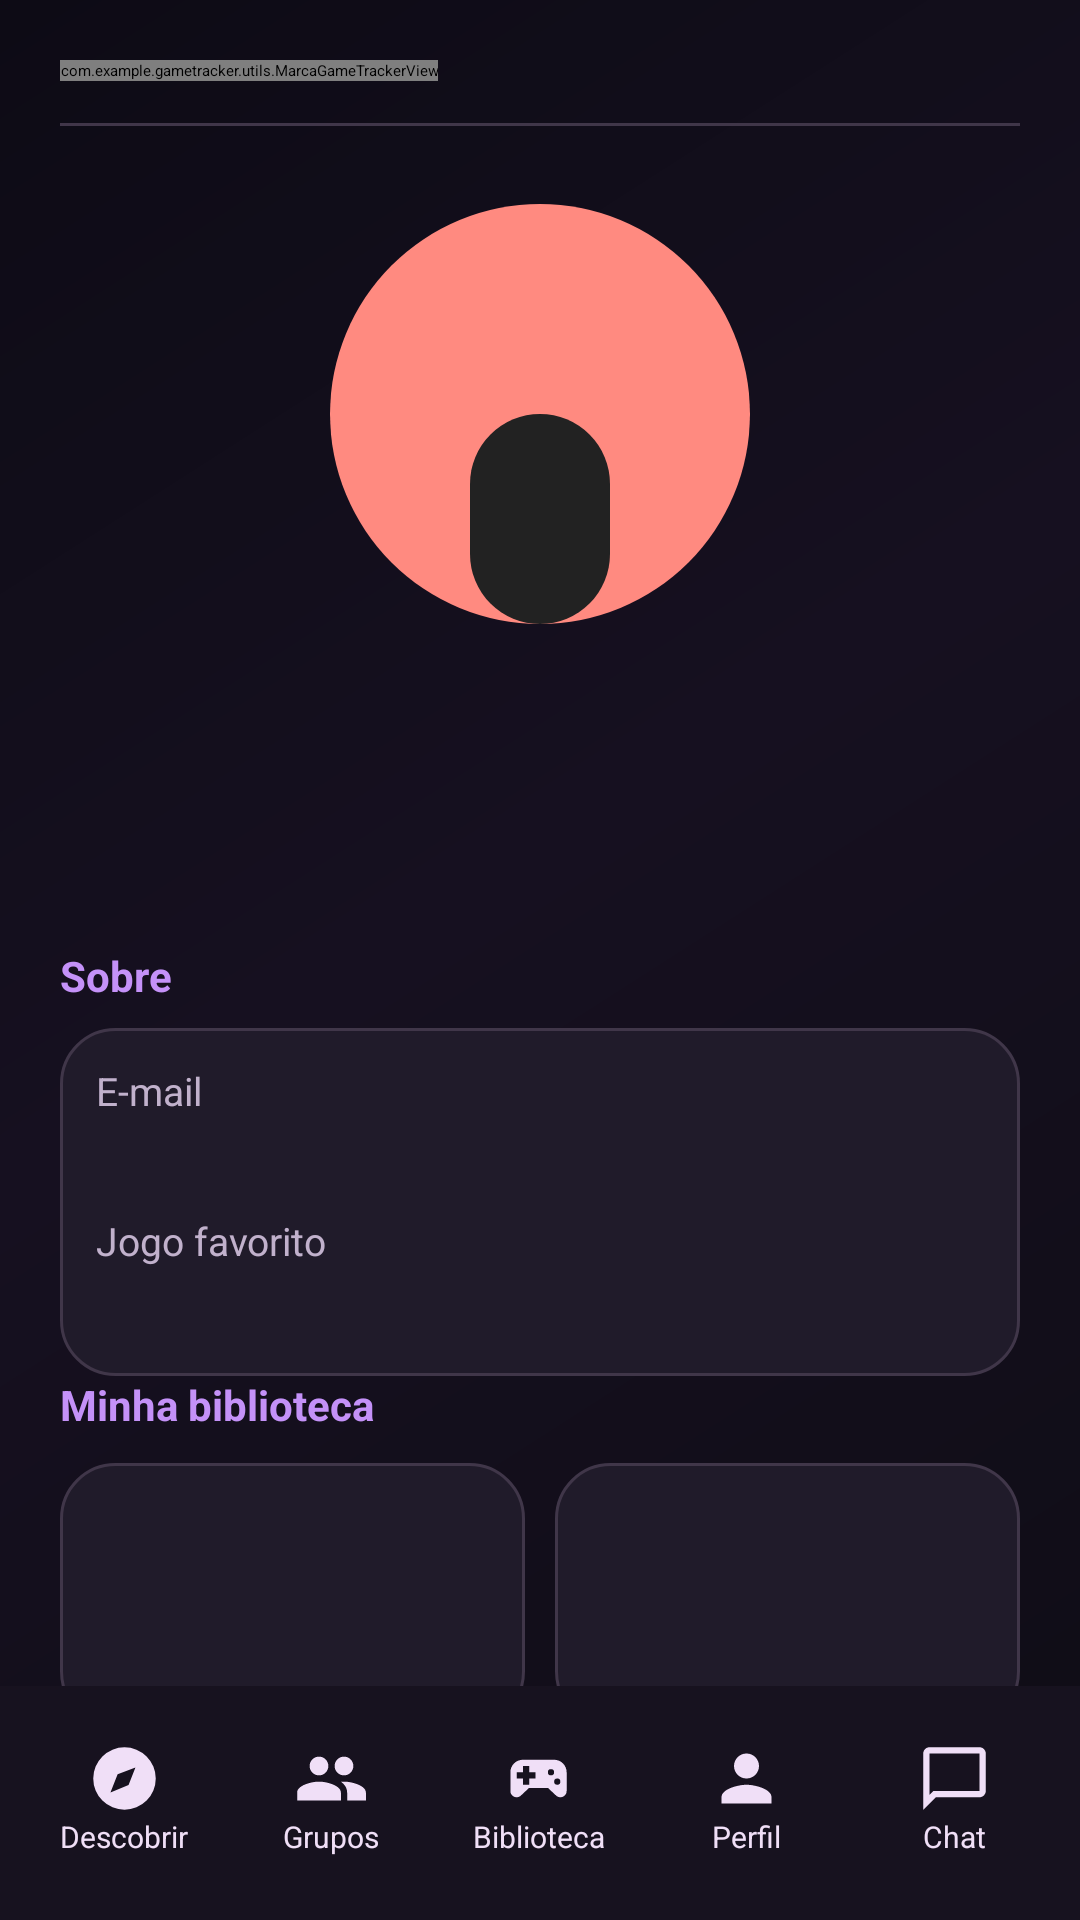

Here is an Android app screen rendered from its layout file. Give the layout XML and the strings, colors and styles it references.
<!-- AndroidManifest.xml: application theme Theme.GameTracker -->
<!-- res/layout/activity_perfil.xml -->
<?xml version='1.0' encoding='utf-8'?>
<LinearLayout xmlns:android="http://schemas.android.com/apk/res/android" xmlns:app="http://schemas.android.com/apk/res-auto" android:layout_width="match_parent" android:layout_height="match_parent" android:background="@drawable/bg_tela_gametracker" android:orientation="vertical">

    <ScrollView android:layout_width="match_parent" android:layout_height="0dp" android:layout_weight="1" android:background="@drawable/bg_tela_gametracker" android:fillViewport="true">

        <LinearLayout android:layout_width="match_parent" android:layout_height="wrap_content" android:orientation="vertical" android:padding="20dp">

            <include layout="@layout/gt_brand_header" />

            <LinearLayout android:layout_width="match_parent" android:layout_height="wrap_content" android:gravity="center" android:orientation="vertical" android:paddingTop="10dp" android:paddingBottom="6dp">

                <ImageView android:id="@+id/imagemAvatarPerfil" android:layout_width="140dp" android:layout_height="140dp" android:background="@drawable/bg_circle" android:scaleType="centerCrop" android:clipToOutline="true" android:contentDescription="Avatar" android:src="@drawable/avatar_1" />

                <TextView android:id="@+id/textoNomePerfil" android:layout_width="match_parent" android:layout_height="wrap_content" android:layout_marginTop="12dp" android:gravity="center" android:textColor="@color/texto" android:textSize="26sp" android:textStyle="bold" android:fontFamily="sans-serif-medium" />

                <TextView android:id="@+id/textoNicknamePerfil" android:layout_width="match_parent" android:layout_height="wrap_content" android:layout_marginTop="4dp" android:gravity="center" android:textColor="@color/texto_secundario" android:textSize="14sp" />

                <TextView android:id="@+id/textoBioPerfil" android:layout_width="280dp" android:layout_height="wrap_content" android:layout_marginTop="10dp" android:gravity="center" android:textColor="@color/texto_secundario" android:textSize="13sp" />
            </LinearLayout>

            <TextView android:layout_width="match_parent" android:layout_height="wrap_content" android:layout_marginTop="4dp" android:text="Sobre" android:textColor="@color/destaque" android:textSize="14sp" android:textStyle="bold" />

            <LinearLayout android:layout_width="match_parent" android:layout_height="wrap_content" android:background="@drawable/bg_card_jogo" android:orientation="vertical" android:padding="12dp" android:layout_marginTop="8dp">

                <TextView android:layout_width="match_parent" android:layout_height="wrap_content" android:text="E-mail" android:textColor="@color/texto_secundario" android:textSize="13sp" />

                <TextView android:id="@+id/textoEmailPerfil" android:layout_width="match_parent" android:layout_height="wrap_content" android:layout_marginTop="4dp" android:textColor="@color/texto" android:textSize="15sp" />

                <View android:layout_width="match_parent" android:layout_height="8dp" />

                <TextView android:layout_width="match_parent" android:layout_height="wrap_content" android:text="Jogo favorito" android:textColor="@color/texto_secundario" android:textSize="13sp" />

                <TextView android:id="@+id/textoJogoFavoritoPerfil" android:layout_width="match_parent" android:layout_height="wrap_content" android:layout_marginTop="4dp" android:textColor="@color/texto" android:textSize="15sp" />
            </LinearLayout>

            <TextView android:layout_width="match_parent" android:layout_height="wrap_content" android:layout_marginBottom="10dp" android:text="@string/perfil_minha_biblioteca" android:textColor="@color/destaque" android:textSize="14sp" android:textStyle="bold" />

            <LinearLayout android:layout_width="match_parent" android:layout_height="wrap_content" android:orientation="horizontal">

                <include layout="@layout/item_estatistica_perfil" android:id="@+id/cardTotalJogos" android:layout_width="0dp" android:layout_height="88dp" android:layout_weight="1" />

                <include layout="@layout/item_estatistica_perfil" android:id="@+id/cardJogando" android:layout_width="0dp" android:layout_height="88dp" android:layout_marginStart="10dp" android:layout_weight="1" />
            </LinearLayout>

            <LinearLayout android:layout_width="match_parent" android:layout_height="wrap_content" android:layout_marginTop="10dp" android:orientation="horizontal">

                <include layout="@layout/item_estatistica_perfil" android:id="@+id/cardPausados" android:layout_width="0dp" android:layout_height="88dp" android:layout_weight="1" />

                <include layout="@layout/item_estatistica_perfil" android:id="@+id/cardZerados" android:layout_width="0dp" android:layout_height="88dp" android:layout_marginStart="10dp" android:layout_weight="1" />
            </LinearLayout>

            <include layout="@layout/item_estatistica_perfil" android:id="@+id/cardQueroJogar" android:layout_width="match_parent" android:layout_height="76dp" android:layout_marginTop="10dp" />

            <TextView android:id="@+id/textoPerfilVazio" android:layout_width="match_parent" android:layout_height="wrap_content" android:layout_marginTop="14dp" android:background="@drawable/bg_card_jogo" android:gravity="center" android:padding="14dp" android:text="@string/perfil_biblioteca_vazia" android:textColor="@color/texto_secundario" android:visibility="gone" />

            <TextView android:layout_width="match_parent" android:layout_height="wrap_content" android:layout_marginTop="22dp" android:layout_marginBottom="10dp" android:text="@string/perfil_estatisticas" android:textColor="@color/destaque" android:textSize="14sp" android:textStyle="bold" />

            <LinearLayout android:layout_width="match_parent" android:layout_height="wrap_content" android:background="@drawable/bg_card_jogo" android:orientation="vertical" android:padding="16dp">

                <TextView android:layout_width="match_parent" android:layout_height="wrap_content" android:text="@string/perfil_total_horas" android:textColor="@color/texto_secundario" android:textSize="14sp" />

                <TextView android:id="@+id/textoTotalHoras" android:layout_width="match_parent" android:layout_height="wrap_content" android:layout_marginTop="4dp" android:textColor="@color/texto" android:textSize="23sp" android:textStyle="bold" />

                <TextView android:layout_width="match_parent" android:layout_height="wrap_content" android:layout_marginTop="16dp" android:text="@string/perfil_mais_jogado" android:textColor="@color/texto_secundario" android:textSize="14sp" />

                <TextView android:id="@+id/textoMaisJogado" android:layout_width="match_parent" android:layout_height="wrap_content" android:layout_marginTop="4dp" android:textColor="@color/texto" android:textSize="17sp" android:textStyle="bold" />

                <TextView android:id="@+id/textoProgressoMedio" android:layout_width="match_parent" android:layout_height="wrap_content" android:layout_marginTop="16dp" android:textColor="@color/texto_secundario" android:textSize="14sp" />

                <ProgressBar android:id="@+id/progressBarProgressoMedio" style="?android:attr/progressBarStyleHorizontal" android:layout_width="match_parent" android:layout_height="10dp" android:layout_marginTop="7dp" android:max="100" android:progress="0" android:progressBackgroundTint="@color/borda" android:progressTint="@color/destaque" />

                <TextView android:layout_width="match_parent" android:layout_height="wrap_content" android:layout_marginTop="16dp" android:text="@string/perfil_jogos_concluidos" android:textColor="@color/texto_secundario" android:textSize="14sp" />

                <TextView android:id="@+id/textoJogosConcluidos" android:layout_width="match_parent" android:layout_height="wrap_content" android:layout_marginTop="4dp" android:textColor="@color/texto" android:textSize="17sp" android:textStyle="bold" />
            </LinearLayout>

            <Button android:textColor="@color/black" android:id="@+id/buttonEditarPerfil" style="@style/BotaoPrincipal" android:layout_marginTop="18dp" android:text="@string/editar_perfil" android:textAllCaps="false" android:fontFamily="sans-serif-medium" />

            <Switch android:id="@+id/switchEfeitoCards" android:layout_width="match_parent" android:layout_height="wrap_content" android:layout_marginTop="16dp" android:text="Efeito de movimento nos cards" android:textColor="@color/texto" />

            <Button android:textColor="@color/black" android:id="@+id/buttonSairPerfil" style="@style/BotaoPrincipal" android:layout_marginTop="10dp" android:layout_marginBottom="12dp" android:text="@string/sair_da_conta" android:textAllCaps="false" android:fontFamily="sans-serif-medium" />
        </LinearLayout>
    </ScrollView>

    <include layout="@layout/bottom_navigation" />
</LinearLayout>
<!-- res/layout/gt_brand_header.xml (included above) -->
<?xml version="1.0" encoding="utf-8"?>
<LinearLayout xmlns:android="http://schemas.android.com/apk/res/android"
    android:layout_width="match_parent" android:layout_height="wrap_content"
    android:orientation="vertical" android:paddingBottom="16dp">
    <com.example.gametracker.utils.MarcaGameTrackerView android:layout_width="wrap_content" android:layout_height="wrap_content"
        android:text="GameTracker" android:textColor="@color/destaque"
        android:fontFamily="sans-serif-black" android:letterSpacing="-0.035"
        android:textSize="28sp" android:textStyle="bold"/>
    <View android:layout_width="match_parent" android:layout_height="1dp"
        android:layout_marginTop="14dp" android:background="@color/borda"/>
</LinearLayout>
<!-- res/layout/item_estatistica_perfil.xml (included above) -->
<?xml version="1.0" encoding="utf-8"?>
<LinearLayout xmlns:android="http://schemas.android.com/apk/res/android"
    android:layout_width="match_parent"
    android:layout_height="match_parent"
    android:background="@drawable/bg_card_jogo"
    android:gravity="center"
    android:orientation="vertical"
    android:padding="10dp">

    <TextView
        android:id="@+id/textoValorEstatistica"
        android:layout_width="match_parent"
        android:layout_height="wrap_content"
        android:gravity="center"
        android:textColor="@color/texto"
        android:textSize="22sp"
        android:textStyle="bold" />

    <TextView
        android:id="@+id/textoLabelEstatistica"
        android:layout_width="match_parent"
        android:layout_height="wrap_content"
        android:gravity="center"
        android:textColor="@color/texto_secundario"
        android:textSize="12sp" />
</LinearLayout>
<!-- res/layout/bottom_navigation.xml (included above) -->
<?xml version="1.0" encoding="utf-8"?>
<LinearLayout xmlns:android="http://schemas.android.com/apk/res/android" android:id="@+id/bottomNavigation"
    android:layout_width="match_parent" android:layout_height="78dp" android:background="@color/nav_fundo"
    android:gravity="center_vertical" android:orientation="horizontal" android:paddingStart="7dp"
    android:paddingEnd="7dp" android:paddingTop="7dp" android:paddingBottom="9dp" android:elevation="8dp">
    <LinearLayout android:id="@+id/navDescobrir" android:layout_width="0dp" android:layout_height="61dp" android:layout_weight="1" android:gravity="center" android:orientation="vertical" android:background="@drawable/bg_nav_inativo" android:layout_marginHorizontal="2dp" android:clickable="true" android:focusable="true">
        <ImageView android:layout_width="25dp" android:layout_height="25dp" android:src="@drawable/ic_gt_compass" android:tint="@color/nav_texto_inativo" android:contentDescription="Ícone de navegação"/>
        <TextView android:layout_width="wrap_content" android:layout_height="wrap_content" android:text="@string/nav_descobrir" android:textColor="@color/nav_texto_inativo" android:textSize="10sp" android:maxLines="1" android:ellipsize="end"/>
    </LinearLayout>
    <LinearLayout android:id="@+id/navGrupos" android:layout_width="0dp" android:layout_height="61dp" android:layout_weight="1" android:gravity="center" android:orientation="vertical" android:background="@drawable/bg_nav_inativo" android:layout_marginHorizontal="2dp" android:clickable="true" android:focusable="true">
        <ImageView android:layout_width="25dp" android:layout_height="25dp" android:src="@drawable/ic_gt_groups" android:tint="@color/nav_texto_inativo" android:contentDescription="Ícone de navegação"/>
        <TextView android:layout_width="wrap_content" android:layout_height="wrap_content" android:text="@string/nav_grupos" android:textColor="@color/nav_texto_inativo" android:textSize="10sp" android:maxLines="1" android:ellipsize="end"/>
    </LinearLayout>
    <LinearLayout android:id="@+id/navBiblioteca" android:layout_width="0dp" android:layout_height="61dp" android:layout_weight="1" android:gravity="center" android:orientation="vertical" android:background="@drawable/bg_nav_inativo" android:layout_marginHorizontal="2dp" android:clickable="true" android:focusable="true">
        <ImageView android:layout_width="25dp" android:layout_height="25dp" android:src="@drawable/ic_gt_gamepad" android:tint="@color/nav_texto_inativo" android:contentDescription="Ícone de navegação"/>
        <TextView android:layout_width="wrap_content" android:layout_height="wrap_content" android:text="@string/nav_biblioteca" android:textColor="@color/nav_texto_inativo" android:textSize="10sp" android:maxLines="1" android:ellipsize="end"/>
    </LinearLayout>
    <LinearLayout android:id="@+id/navPerfil" android:layout_width="0dp" android:layout_height="61dp" android:layout_weight="1" android:gravity="center" android:orientation="vertical" android:background="@drawable/bg_nav_inativo" android:layout_marginHorizontal="2dp" android:clickable="true" android:focusable="true">
        <ImageView android:layout_width="25dp" android:layout_height="25dp" android:src="@drawable/ic_gt_user" android:tint="@color/nav_texto_inativo" android:contentDescription="Ícone de navegação"/>
        <TextView android:layout_width="wrap_content" android:layout_height="wrap_content" android:text="@string/nav_perfil" android:textColor="@color/nav_texto_inativo" android:textSize="10sp" android:maxLines="1" android:ellipsize="end"/>
    </LinearLayout>
    <LinearLayout android:id="@+id/navChat" android:layout_width="0dp" android:layout_height="61dp" android:layout_weight="1" android:gravity="center" android:orientation="vertical" android:background="@drawable/bg_nav_inativo" android:layout_marginHorizontal="2dp" android:clickable="true" android:focusable="true">
        <ImageView android:layout_width="25dp" android:layout_height="25dp" android:src="@drawable/ic_gt_chat" android:tint="@color/nav_texto_inativo" android:contentDescription="Ícone de navegação"/>
        <TextView android:layout_width="wrap_content" android:layout_height="wrap_content" android:text="@string/nav_chat" android:textColor="@color/nav_texto_inativo" android:textSize="10sp" android:maxLines="1" android:ellipsize="end"/>
    </LinearLayout>
</LinearLayout>
<!-- resources referenced by this layout -->
<resources>
  <color name="black">#FF000000</color>
  <color name="borda">#FF403649</color>
  <color name="destaque">#FFC491F8</color>
  <color name="nav_fundo">#FF17121F</color>
  <color name="nav_texto_inativo">#FFF0DFF7</color>
  <color name="texto">#FFF8F1FC</color>
  <color name="texto_secundario">#FFC1B1CC</color>
  <!-- drawable bg_card_jogo (drawable) -->
  <?xml version="1.0" encoding="utf-8"?>
  <shape xmlns:android="http://schemas.android.com/apk/res/android"><solid android:color="@color/superficie"/><stroke android:width="1dp" android:color="@color/borda"/><corners android:radius="18dp"/></shape>
  <!-- drawable bg_circle (drawable) -->
  <?xml version="1.0" encoding="utf-8"?>
  <shape xmlns:android="http://schemas.android.com/apk/res/android" android:shape="oval">
      
      <size android:width="1dp" android:height="1dp" />
      <solid android:color="#00000000" />
  </shape>
  <!-- drawable bg_nav_inativo (drawable) -->
  <?xml version="1.0" encoding="utf-8"?>
  <ripple xmlns:android="http://schemas.android.com/apk/res/android" android:color="@color/ripple_light"><item><shape><solid android:color="#0017121F"/><corners android:radius="16dp"/></shape></item></ripple>
  <!-- drawable bg_tela_gametracker (drawable) -->
  <?xml version="1.0" encoding="utf-8"?>
  <shape xmlns:android="http://schemas.android.com/apk/res/android"><gradient android:angle="135" android:startColor="#100D17" android:centerColor="#161020" android:endColor="#0D0B15" /></shape>
  <!-- drawable ic_gt_chat (drawable) -->
  <?xml version="1.0" encoding="utf-8"?>
  <vector xmlns:android="http://schemas.android.com/apk/res/android" android:width="24dp" android:height="24dp" android:viewportWidth="24" android:viewportHeight="24"><path android:fillColor="#FFFFFFFF" android:pathData="M20,2H4C2.9,2 2,2.9 2,4v18l4,-4h14c1.1,0 2,-0.9 2,-2V4c0,-1.1 -0.9,-2 -2,-2zM20,16H5.2L4,17.2V4h16z" /></vector>
  <!-- drawable ic_gt_compass (drawable) -->
  <?xml version="1.0" encoding="utf-8"?>
  <vector xmlns:android="http://schemas.android.com/apk/res/android" android:width="24dp" android:height="24dp" android:viewportWidth="24" android:viewportHeight="24"><path android:fillColor="#FFFFFFFF" android:pathData="M12,2A10,10 0,1 0,12 22A10,10 0,1 0,12 2z M15.5,8.5l-2.2,5.6 -5.8,2.4 2.3,-5.9z" /></vector>
  <string name="editar_perfil">Editar perfil</string>
  <string name="nav_biblioteca">Biblioteca</string>
  <string name="nav_chat">Chat</string>
  <string name="nav_descobrir">Descobrir</string>
  <string name="nav_grupos">Grupos</string>
  <string name="nav_perfil">Perfil</string>
  <string name="perfil_biblioteca_vazia">Adicione jogos à sua biblioteca para visualizar suas estatísticas.</string>
  <string name="perfil_estatisticas">📊 ESTATÍSTICAS</string>
  <string name="perfil_jogos_concluidos">🏆 Jogos concluídos</string>
  <string name="perfil_mais_jogado">🎮 Mais jogado</string>
  <string name="perfil_minha_biblioteca">Minha biblioteca</string>
  <string name="perfil_total_horas">⏱️ Total jogado</string>
  <string name="sair_da_conta">Sair da conta</string>
  <style name="Theme.GameTracker" parent="Base.Theme.GameTracker" />
  <color name="superficie">#FF201B2A</color>
  <color name="ripple_light">#33FFFFFF</color>
  <!-- drawable bg_botao_principal (drawable) -->
  <?xml version="1.0" encoding="utf-8"?>
  <ripple xmlns:android="http://schemas.android.com/apk/res/android" android:color="@color/ripple_dark"><item><shape><gradient android:startColor="#D7A4FF" android:endColor="#A96AE7" android:angle="0"/><corners android:radius="16dp"/></shape></item></ripple>
  <color name="botao_lilas_text">#FF000000</color>
  <color name="ripple_dark">#25000000</color>
  <color name="fundo">#FF0D0B15</color>
</resources>
